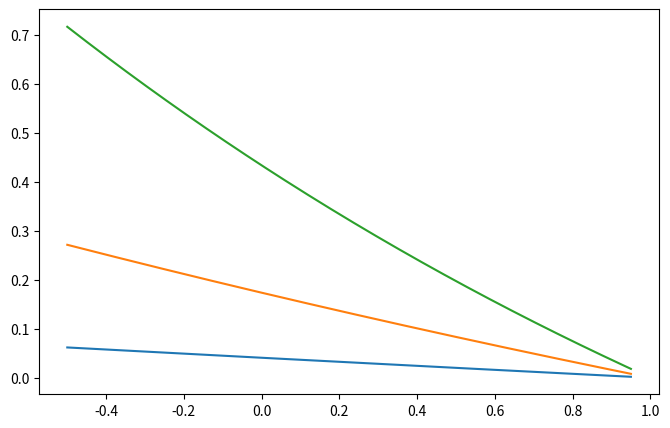

The script that saved this image: (Note: this script raises an exception after producing the figure.)
import numpy as np, pandas as pd, matplotlib.pyplot as plt
rhos = np.linspace(-0.5, 0.95, 200)
sigmas = [0.4, 0.8, 1.2]  # 40%, 80%, 120%
rows=[]
plt.figure(figsize=(8,5))
for s in sigmas:
    apy = np.exp((s**2 * (1 - rhos)) / 4.0) - 1.0
    rows += [{'rho':float(r), 'sigma_annual':s, 'apy_min':float(a)} for r,a in zip(rhos, apy)]
    plt.plot(rhos, apy, label=f'σ={s:.1f}')
pd.DataFrame(rows).to_csv('data/processed/fig05_break_even_vs_rho.csv', index=False)
plt.xlabel('Correlation ρ')
plt.ylabel('Break-even Fee APY (minimum)')
plt.title('CPMM/v2 Break-even Threshold — Risky–Risky (σ_i=σ_j=σ)')
plt.legend(); plt.grid(True, linestyle='--', linewidth=0.5)
plt.tight_layout(); plt.savefig('figures/fig05_break_even_vs_rho.png', dpi=200)
